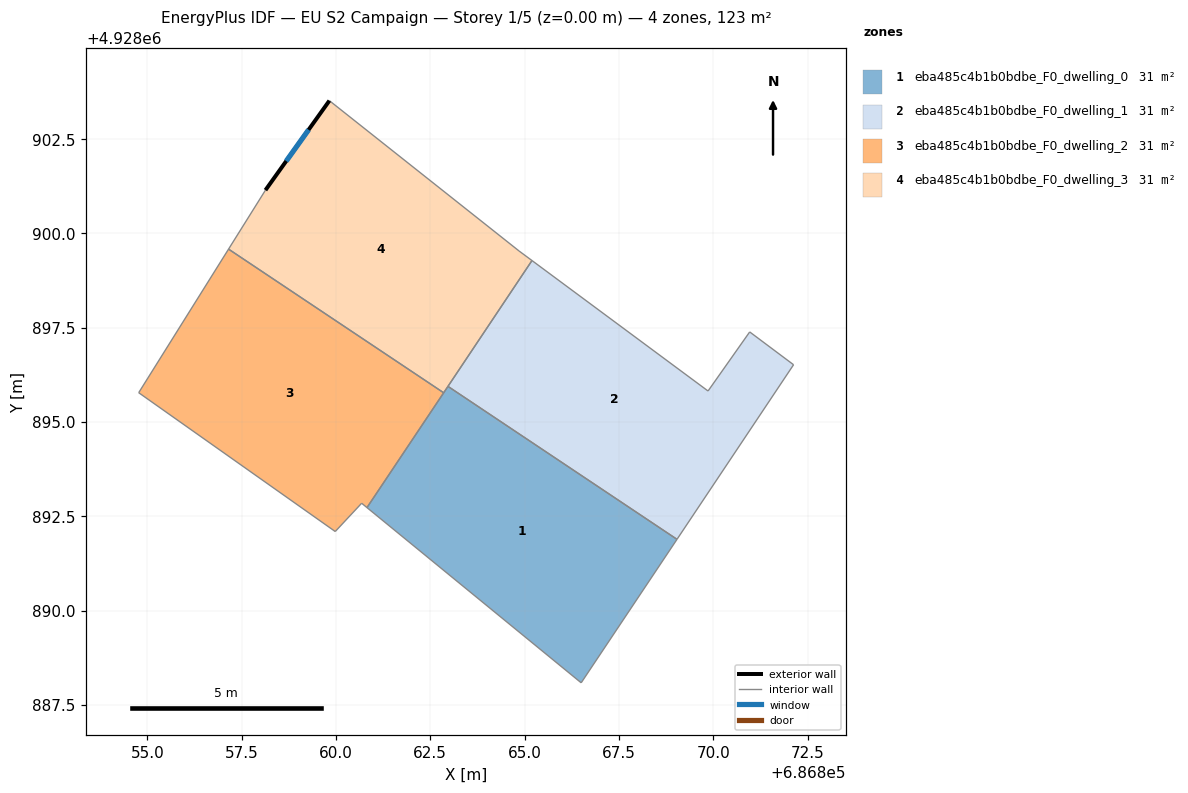
=== STOREY PLAN SPEC (per zone: floor XY polygon, exterior-wall plan segments, windows/doors) ===
zone 1: eba485c4b1b0bdbe_F0_dwelling_0  (30.8 m²)
  floor: (686866.50, 4928888.09) (686869.04, 4928891.89) (686862.97, 4928895.94) (686860.82, 4928892.73)
  interior walls: 5
zone 2: eba485c4b1b0bdbe_F0_dwelling_1  (30.8 m²)
  floor: (686869.04, 4928891.89) (686872.13, 4928896.52) (686870.97, 4928897.39) (686869.86, 4928895.82) (686865.19, 4928899.28) (686862.97, 4928895.94)
  interior walls: 6
zone 3: eba485c4b1b0bdbe_F0_dwelling_2  (30.8 m²)
  floor: (686860.82, 4928892.73) (686862.85, 4928895.77) (686857.15, 4928899.58) (686854.77, 4928895.78) (686859.98, 4928892.10) (686860.68, 4928892.85)
  interior walls: 6
zone 4: eba485c4b1b0bdbe_F0_dwelling_3  (30.8 m²)
  floor: (686862.85, 4928895.77) (686865.19, 4928899.28) (686864.85, 4928899.53) (686859.82, 4928903.52) (686858.13, 4928901.14) (686857.15, 4928899.58)
  exterior wall: (686858.13, 4928901.14) – (686859.82, 4928903.52)  [2.9 m]
    window: (686858.68, 4928901.92) – (686859.27, 4928902.75)  [1.1 m²]
  interior walls: 6

=== DERIVED (storey summary) ===
Building: EU S2 Campaign
Storey: 1 of 5  (floor level z = 0.00 m)
Storey gross floor area: 123.2 m²
Zones on this storey: 4
  - eba485c4b1b0bdbe_F0_dwelling_0: floor 30.8 m²
  - eba485c4b1b0bdbe_F0_dwelling_1: floor 30.8 m²
  - eba485c4b1b0bdbe_F0_dwelling_2: floor 30.8 m²
  - eba485c4b1b0bdbe_F0_dwelling_3: floor 30.8 m²; exterior wall 2.9 m (8.7 m²); 1 window(s) 1.1 m²; WWR 12.2%
Zone adjacency (shared interzone walls):
  - eba485c4b1b0bdbe_F0_dwelling_0 ↔ eba485c4b1b0bdbe_F0_dwelling_1
  - eba485c4b1b0bdbe_F0_dwelling_0 ↔ eba485c4b1b0bdbe_F0_dwelling_2
  - eba485c4b1b0bdbe_F0_dwelling_0 ↔ eba485c4b1b0bdbe_F0_dwelling_3
  - eba485c4b1b0bdbe_F0_dwelling_1 ↔ eba485c4b1b0bdbe_F0_dwelling_3
  - eba485c4b1b0bdbe_F0_dwelling_2 ↔ eba485c4b1b0bdbe_F0_dwelling_3